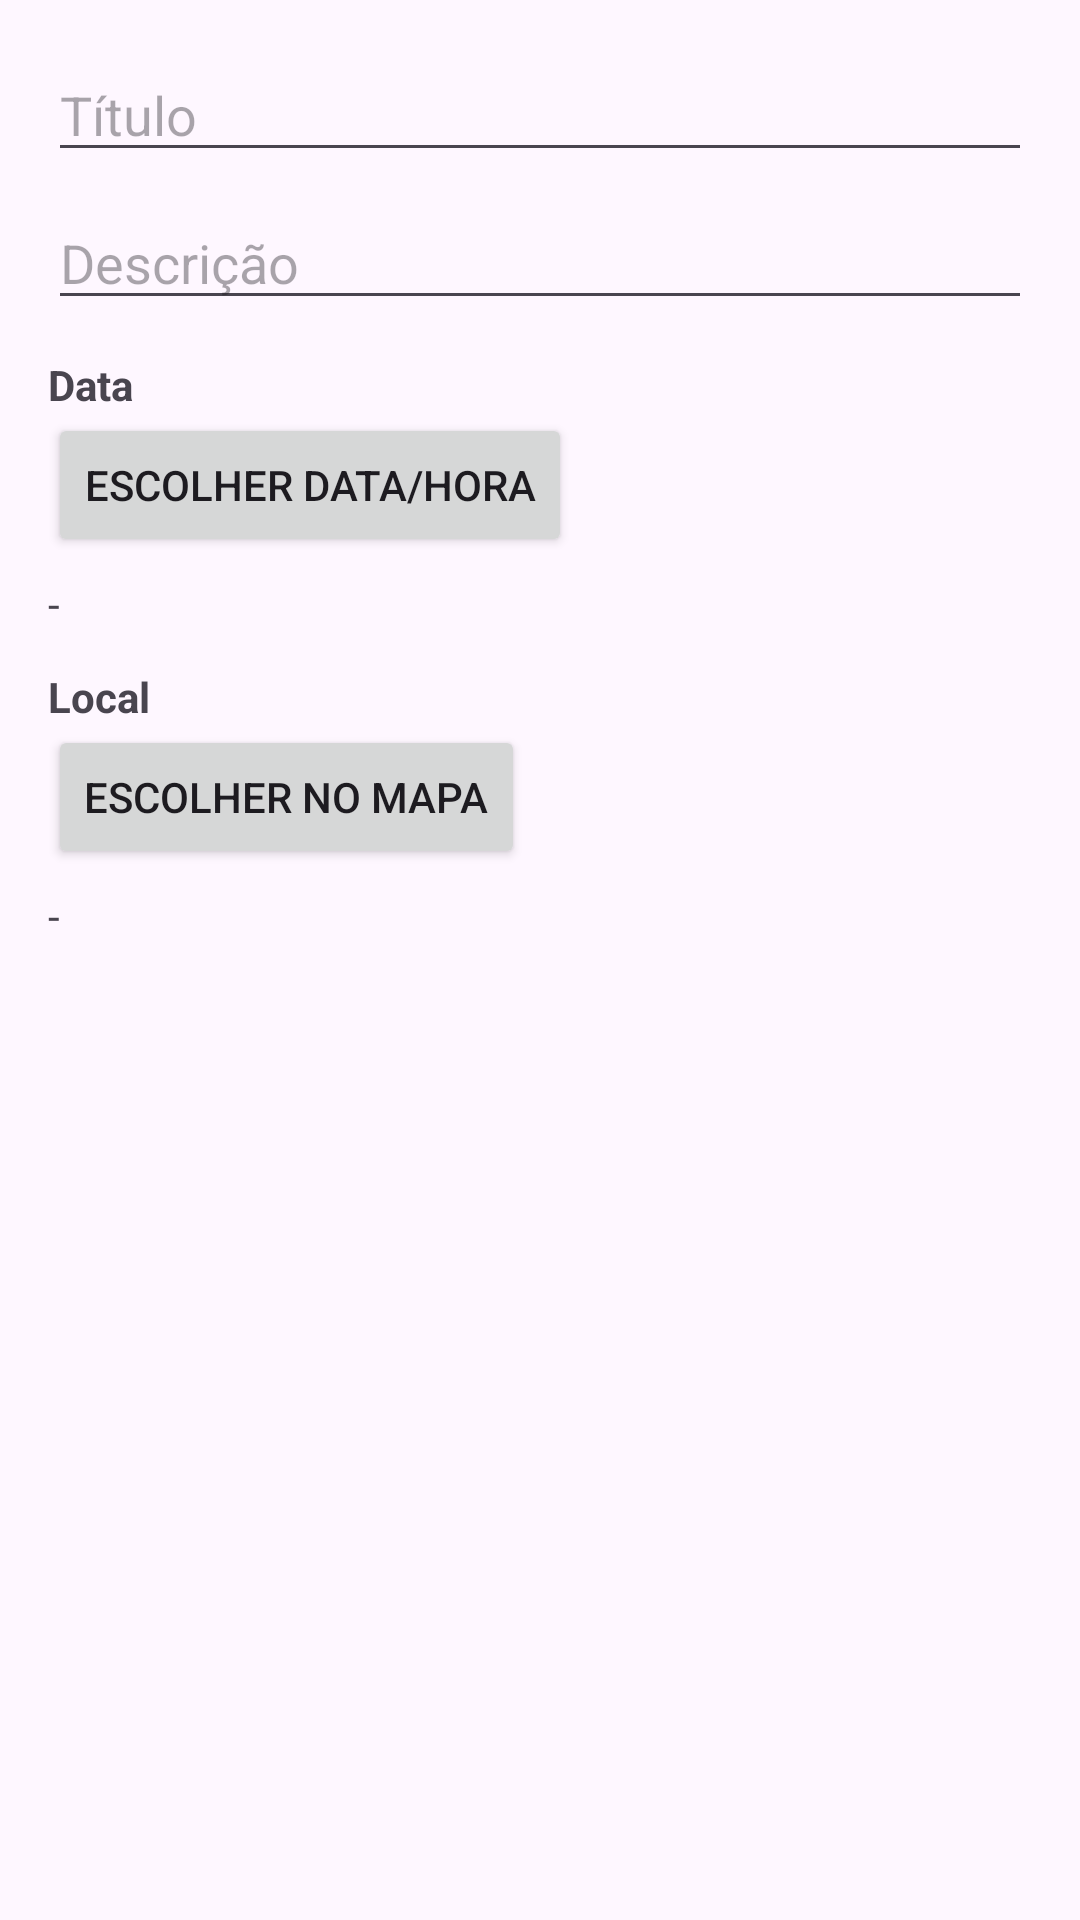

Write the Android layout XML for this screen, with the resource values it uses.
<!-- AndroidManifest.xml: application theme Theme.AlimentaAcao -->
<!-- res/layout/dialog_novo_evento.xml -->
<?xml version="1.0" encoding="utf-8"?>
<LinearLayout xmlns:android="http://schemas.android.com/apk/res/android"
    android:padding="16dp" android:orientation="vertical"
    android:layout_width="match_parent" android:layout_height="wrap_content">

    <EditText
        android:id="@+id/etTitulo"
        android:hint="Título"
        android:layout_width="match_parent" android:layout_height="wrap_content"/>

    <EditText
        android:id="@+id/etDesc"
        android:hint="Descrição"
        android:layout_width="match_parent" android:layout_height="wrap_content"
        android:layout_marginTop="8dp"/>

    <TextView
        android:id="@+id/tvData"
        android:layout_width="match_parent" android:layout_height="wrap_content"
        android:text="Data" android:paddingTop="12dp" android:textStyle="bold"/>

    <Button
        android:id="@+id/btnPickDate" android:text="Escolher data/hora"
        android:layout_width="wrap_content" android:layout_height="wrap_content"/>

    <TextView
        android:id="@+id/tvChosenDate"
        android:layout_width="match_parent" android:layout_height="wrap_content"
        android:text="-" android:paddingTop="6dp"/>

    <TextView
        android:id="@+id/tvLocal"
        android:layout_width="match_parent" android:layout_height="wrap_content"
        android:text="Local" android:paddingTop="12dp" android:textStyle="bold"/>

    <Button
        android:id="@+id/btnPickLocal" android:text="Escolher no mapa"
        android:layout_width="wrap_content" android:layout_height="wrap_content"/>

    <TextView
        android:id="@+id/tvChosenLocal"
        android:layout_width="match_parent" android:layout_height="wrap_content"
        android:text="-" android:paddingTop="6dp"/>
</LinearLayout>
<!-- resources referenced by this layout -->
<resources>
  <style name="Theme.AlimentaAcao" parent="Theme.Material3.DayNight.NoActionBar">
          <item name="android:statusBarColor">?attr/colorPrimaryDark</item>
      </style>
</resources>
